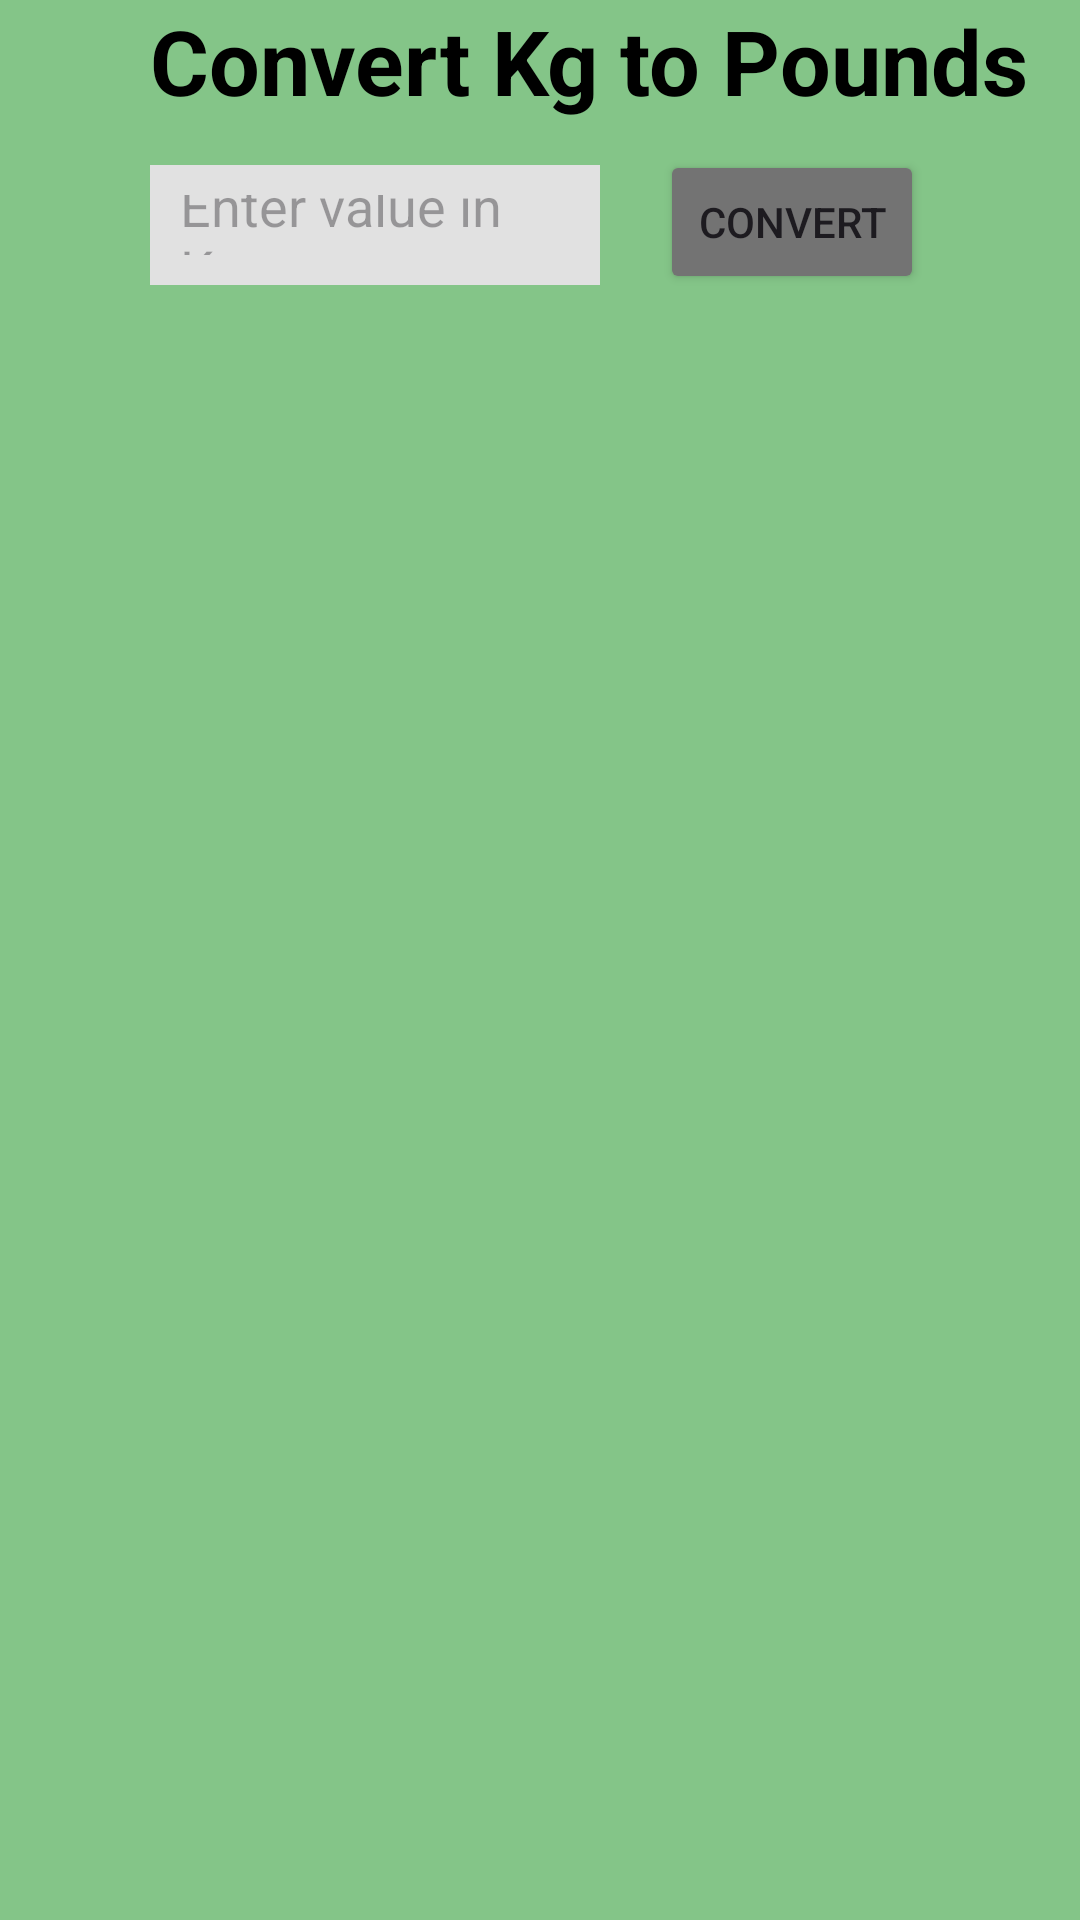

Produce the Android XML layout that renders to this screen, including the resource entries it uses.
<!-- AndroidManifest.xml: application theme Theme.FragmentPracticeKgToPounds -->
<!-- res/layout/fragment_kg_to_pounds.xml -->
<?xml version="1.0" encoding="utf-8"?>
<FrameLayout xmlns:android="http://schemas.android.com/apk/res/android"
    xmlns:tools="http://schemas.android.com/tools"
    android:layout_width="match_parent"
    android:layout_height="match_parent"
    android:background="#AD4CAF50"
    tools:context=".kg_to_pounds">

    
    <TextView
        android:layout_width="match_parent"
        android:layout_height="match_parent"
        android:text="Convert Kg to Pounds"
        android:textColor="@color/black"
        android:textSize="30dp"
        android:textStyle="bold"
        android:layout_marginStart="50dp"/>

    <EditText
        android:id="@+id/editText_kgtopound"
        android:layout_width="150dp"
        android:layout_height="40dp"
        android:hint="Enter value in Kg"
        android:padding="10dp"
        android:textColor="@color/black"
        android:layout_marginStart="50dp"
        android:layout_marginTop="55dp"
        android:background="#E1E1E1"
        />

    <Button
        android:id="@+id/button_kg_to_pound"
        android:layout_width="wrap_content"
        android:layout_height="wrap_content"
        android:backgroundTint="#737373"
        android:text="Convert"
        android:layout_marginStart="220dp"
        android:layout_marginTop="50dp"
        />

    <TextView
        android:id="@+id/textView_result"
        android:layout_width="wrap_content"
        android:layout_height="wrap_content"
        android:textColor="@color/black"
        android:textSize="25dp"
        android:textStyle="bold"
        android:layout_marginTop="100dp"
        android:layout_marginStart="50dp"
        />

</FrameLayout>
<!-- resources referenced by this layout -->
<resources>
  <style name="Theme.FragmentPracticeKgToPounds" parent="Base.Theme.FragmentPracticeKgToPounds" />
  <style name="Base.Theme.FragmentPracticeKgToPounds" parent="Theme.Material3.DayNight.NoActionBar">
          
          
      </style>
  <!-- not gathered from this repository: default colours our renderer supplied (Android Studio template values) -->
  <color name="black">#FF000000</color>
</resources>
